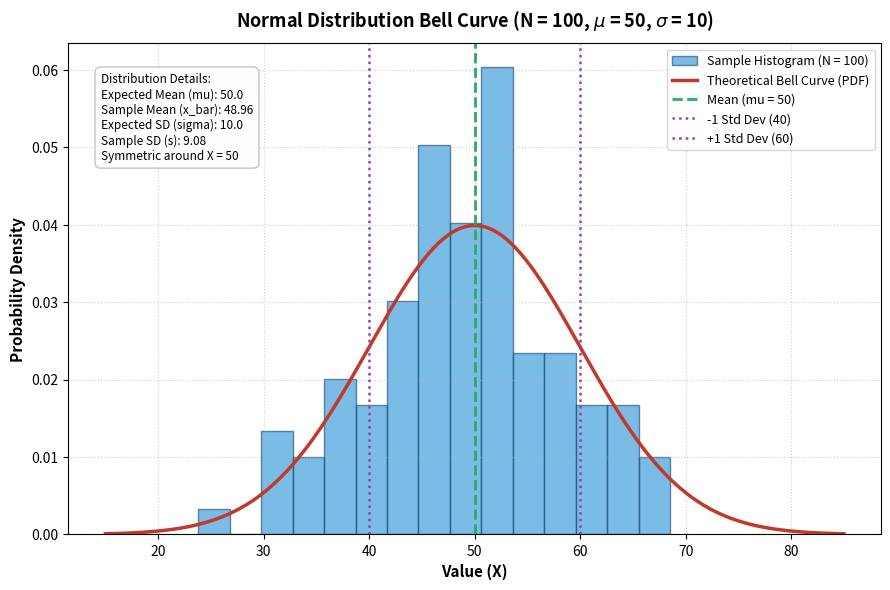

Write Python code to recreate this figure. (Note: this script raises an exception after producing the figure.)
"""
Session 9 - Task 1: Normal Distribution Generation & Bell Curve Plot
File: session-9/task1_normal_distribution.py

Description:
Generates 100 random numbers following a normal distribution with:
- Population Mean (mu) = 50
- Population Standard Deviation (sigma) = 10
using numpy.random.normal(). Plots the frequency histogram overlaid with
the continuous theoretical Gaussian bell curve using matplotlib.
"""

import os
import numpy as np
import matplotlib
matplotlib.use('Agg')
import matplotlib.pyplot as plt

def run_task1(seed=42):
    if seed is not None:
        np.random.seed(seed)

    # -------------------------------------------------------------
    # 1. Generate 100 Normally Distributed Random Numbers
    # -------------------------------------------------------------
    mu = 50.0      # Specified mean
    sigma = 10.0   # Specified standard deviation
    n = 100        # Sample size

    # Generate samples using numpy.random.normal
    samples = np.random.normal(loc=mu, scale=sigma, size=n)

    # Calculate empirical sample statistics
    sample_mean = float(np.mean(samples))
    sample_std = float(np.std(samples, ddof=1))
    sample_median = float(np.median(samples))
    sample_min = float(np.min(samples))
    sample_max = float(np.max(samples))

    print("=" * 68)
    print(" TASK 1: NORMAL DISTRIBUTION GENERATION (N = 100, MU = 50, SIGMA = 10)")
    print("=" * 68)
    print(f"Target Distribution Parameters : Mean (mu) = {mu}, Std Dev (sigma) = {sigma}")
    print(f"Generated Sample Size (N)      : {n}")
    print("-" * 68)
    print(f"Sample Mean (x_bar)            : {sample_mean:.4f} (Expected: {mu:.1f})")
    print(f"Sample Standard Deviation (s)  : {sample_std:.4f} (Expected: {sigma:.1f})")
    print(f"Sample Median                  : {sample_median:.4f}")
    print(f"Sample Minimum                 : {sample_min:.4f}")
    print(f"Sample Maximum                 : {sample_max:.4f}")
    print("-" * 68)
    print("First 10 Generated Numbers (preview):")
    print(np.round(samples[:10], 2))
    print("=" * 68)

    # -------------------------------------------------------------
    # 2. Plot the Bell Curve using Matplotlib
    # -------------------------------------------------------------
    plt.figure(figsize=(9, 6), dpi=150)

    # Plot histogram of samples with density=True (so area integrates to 1)
    count, bins, ignored = plt.hist(
        samples, 
        bins=15, 
        density=True, 
        color="#3498DB", 
        edgecolor="#1B4F72", 
        alpha=0.65, 
        label=f"Sample Histogram (N = {n})"
    )

    # Generate smooth theoretical normal PDF (Gaussian Bell Curve)
    x_axis = np.linspace(mu - 3.5 * sigma, mu + 3.5 * sigma, 300)
    # PDF Formula: (1 / (sigma * sqrt(2 * pi))) * exp(-0.5 * ((x - mu) / sigma)^2)
    pdf = (1.0 / (sigma * np.sqrt(2.0 * np.pi))) * np.exp(-0.5 * ((x_axis - mu) / sigma) ** 2)
    plt.plot(x_axis, pdf, color="#C0392B", linewidth=2.5, label="Theoretical Bell Curve (PDF)")

    # Overlay vertical lines for Mean and +/- 1 Standard Deviation
    plt.axvline(mu, color="#27AE60", linestyle="--", linewidth=2, label=f"Mean (mu = {mu:.0f})")
    plt.axvline(mu - sigma, color="#8E44AD", linestyle=":", linewidth=1.8, label=f"-1 Std Dev ({mu - sigma:.0f})")
    plt.axvline(mu + sigma, color="#8E44AD", linestyle=":", linewidth=1.8, label=f"+1 Std Dev ({mu + sigma:.0f})")

    # Chart details
    plt.title(f"Normal Distribution Bell Curve (N = {n}, $\\mu$ = {mu:.0f}, $\\sigma$ = {sigma:.0f})", 
              fontsize=13, fontweight="bold", pad=12)
    plt.xlabel("Value (X)", fontsize=11, fontweight="bold")
    plt.ylabel("Probability Density", fontsize=11, fontweight="bold")
    plt.grid(True, linestyle=":", alpha=0.6)
    plt.legend(loc="upper right", frameon=True, fontsize=9)

    # Information callout box
    info_text = (
        f"Distribution Details:\n"
        f"Expected Mean (mu): {mu:.1f}\n"
        f"Sample Mean (x_bar): {sample_mean:.2f}\n"
        f"Expected SD (sigma): {sigma:.1f}\n"
        f"Sample SD (s): {sample_std:.2f}\n"
        f"Symmetric around X = 50"
    )
    plt.gca().text(
        0.04, 0.94, info_text,
        transform=plt.gca().transAxes,
        fontsize=8.5,
        verticalalignment='top',
        bbox=dict(boxstyle='round,pad=0.5', facecolor='#FDFEFE', edgecolor='#BDC3C7', alpha=0.95)
    )

    plt.tight_layout()

    # Save chart in session-9 folder
    script_dir = os.path.dirname(os.path.abspath(__file__))
    output_path = os.path.join(script_dir, "normal_distribution_bell_curve.png")
    plt.savefig(output_path)
    plt.close()

    print(f"\n[+] Normal distribution bell curve plot saved to: {output_path}")

if __name__ == "__main__":
    run_task1()
